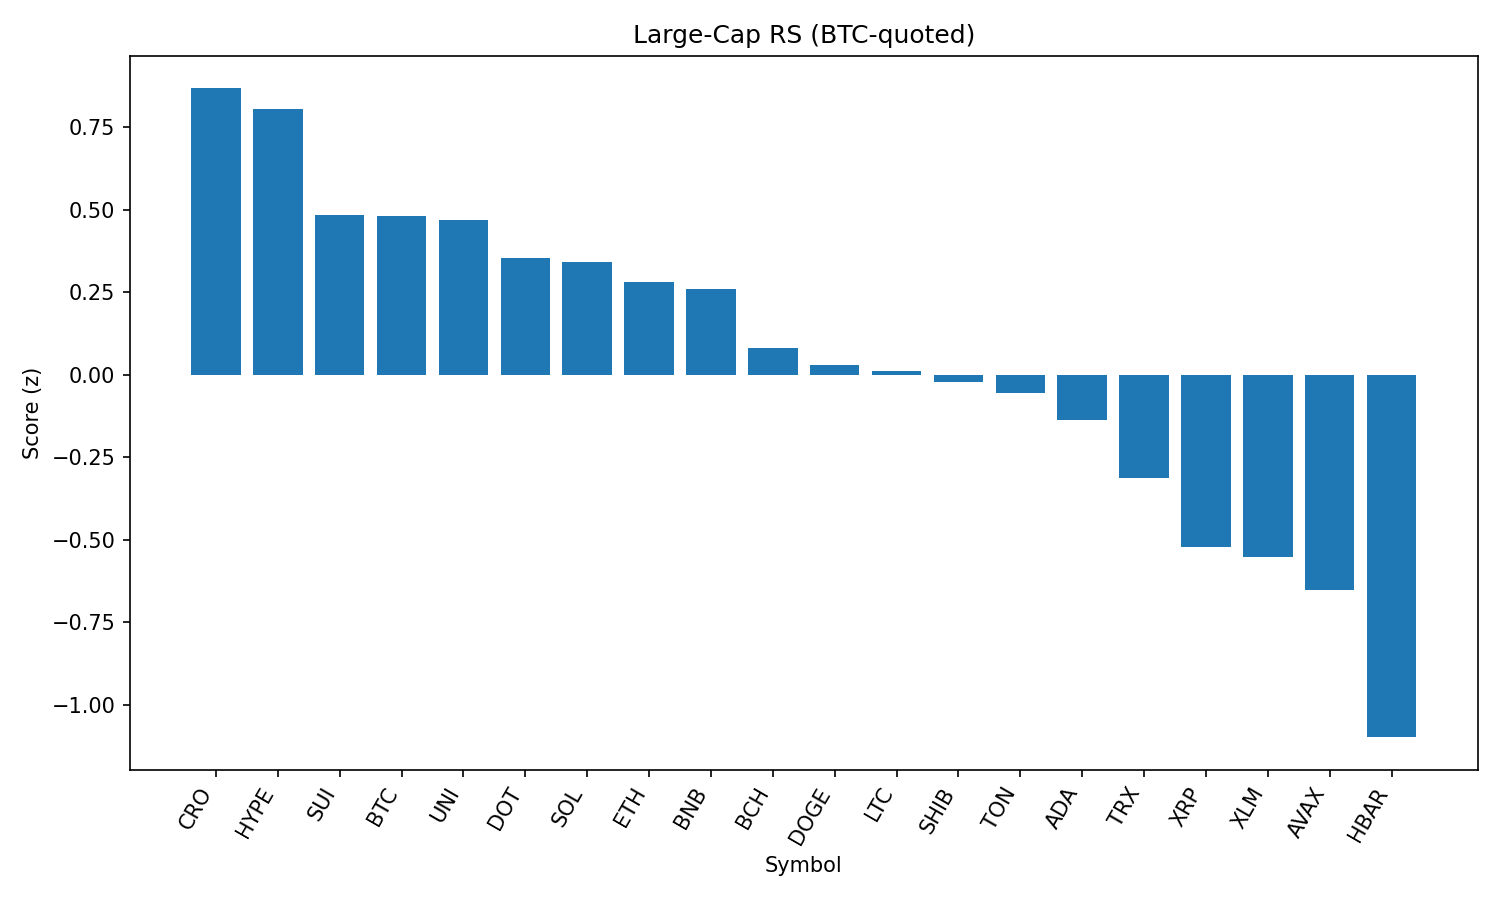

Values plotted in this chart, from the file beside it:
rank, name, symbol, price_btc, price_usd, pct_1h_btc, pct_24h_btc, pct_7d_btc, market_cap_rank, market_cap_usd, volume_usd, score
1, Cronos, CRO, 2.57e-06, 0.2771, 0.6083, -5.546, 81.39, 24, 9276806319, 258205087, 0.8671
2, Hyperliquid, HYPE, 0.0004114, 44.38, 0.2154, -0.0516, 0.2503, 17, 12030996309, 269972656, 0.8063
3, Sui, SUI, 2.952e-05, 3.18, 0.4945, -3.203, -9.878, 19, 11369571781, 700210093, 0.4828
4, Bitcoin, BTC, 1.0, 107859, 0.0, 0.0, 0.0, 1, 2149423385772, 29630600498, 0.4804
5, Uniswap, UNI, 8.761e-05, 9.45, 0.4594, -3.022, -8.83, 34, 5682605843, 248091913, 0.4692
6, Polkadot, DOT, 3.421e-05, 3.69, 0.3135, -2.528, -5.025, 36, 5619048103, 212414171, 0.3522
7, Solana, SOL, 0.001841, 198.6, 0.2123, -2.053, 0.08152, 6, 107537309621, 5937315983, 0.3409
8, Ethereum, ETH, 0.04076, 4397, -0.03382, -0.4822, -2.579, 2, 531603207068, 24003631366, 0.2814
9, BNB, BNB, 0.007917, 854.1, -0.1132, 0.09659, 1.749, 5, 118909432716, 941436158, 0.2585
10, Bitcoin Cash, BCH, 0.004952, 534.2, 0.07819, -1.899, -4.003, 21, 10642252336, 153584780, 0.08234
11, Dogecoin, DOGE, 1.95e-06, 0.2103, 0.1841, -2.938, -4.016, 10, 31737980463, 1343560592, 0.03098
12, Litecoin, LTC, 0.001002, 108.1, 0.03568, -1.89, -3.655, 27, 8247048426, 381601846, 0.01084
13, Shiba Inu, SHIB, 1.11448e-10, 1.202e-05, 0.1013, -2.559, -2.651, 30, 7085462607, 153858022, -0.02201
14, Toncoin, TON, 2.884e-05, 3.11, -0.2408, -0.1177, -1.591, 29, 7994351948, 109879955, -0.05408
15, Cardano, ADA, 7.45e-06, 0.8042, 0.02788, -2.31, -7.998, 11, 29368084780, 1129189203, -0.136
16, TRON, TRX, 3.13e-06, 0.3377, -0.3517, -0.3941, -0.7332, 9, 31976481313, 581961406, -0.3129
17, XRP, XRP, 2.532e-05, 2.73, -0.1121, -3.007, -5.03, 4, 162618217032, 4721957800, -0.521
18, Stellar, XLM, 3.22e-06, 0.3476, -0.1174, -2.839, -10.67, 20, 10922888026, 193897976, -0.5507
19, Avalanche, AVAX, 0.0002138, 23.06, -0.2264, -2.619, -5.133, 22, 9743779131, 366097780, -0.6511
20, Hedera, HBAR, 1.99e-06, 0.2144, -0.2241, -4.377, -9.09, 25, 9101858297, 197040069, -1.098
21, Chainlink, LINK, 0.0002122, 22.89, -0.4808, -2.822, -7.256, 13, 15553003067, 1039022906, -1.177
